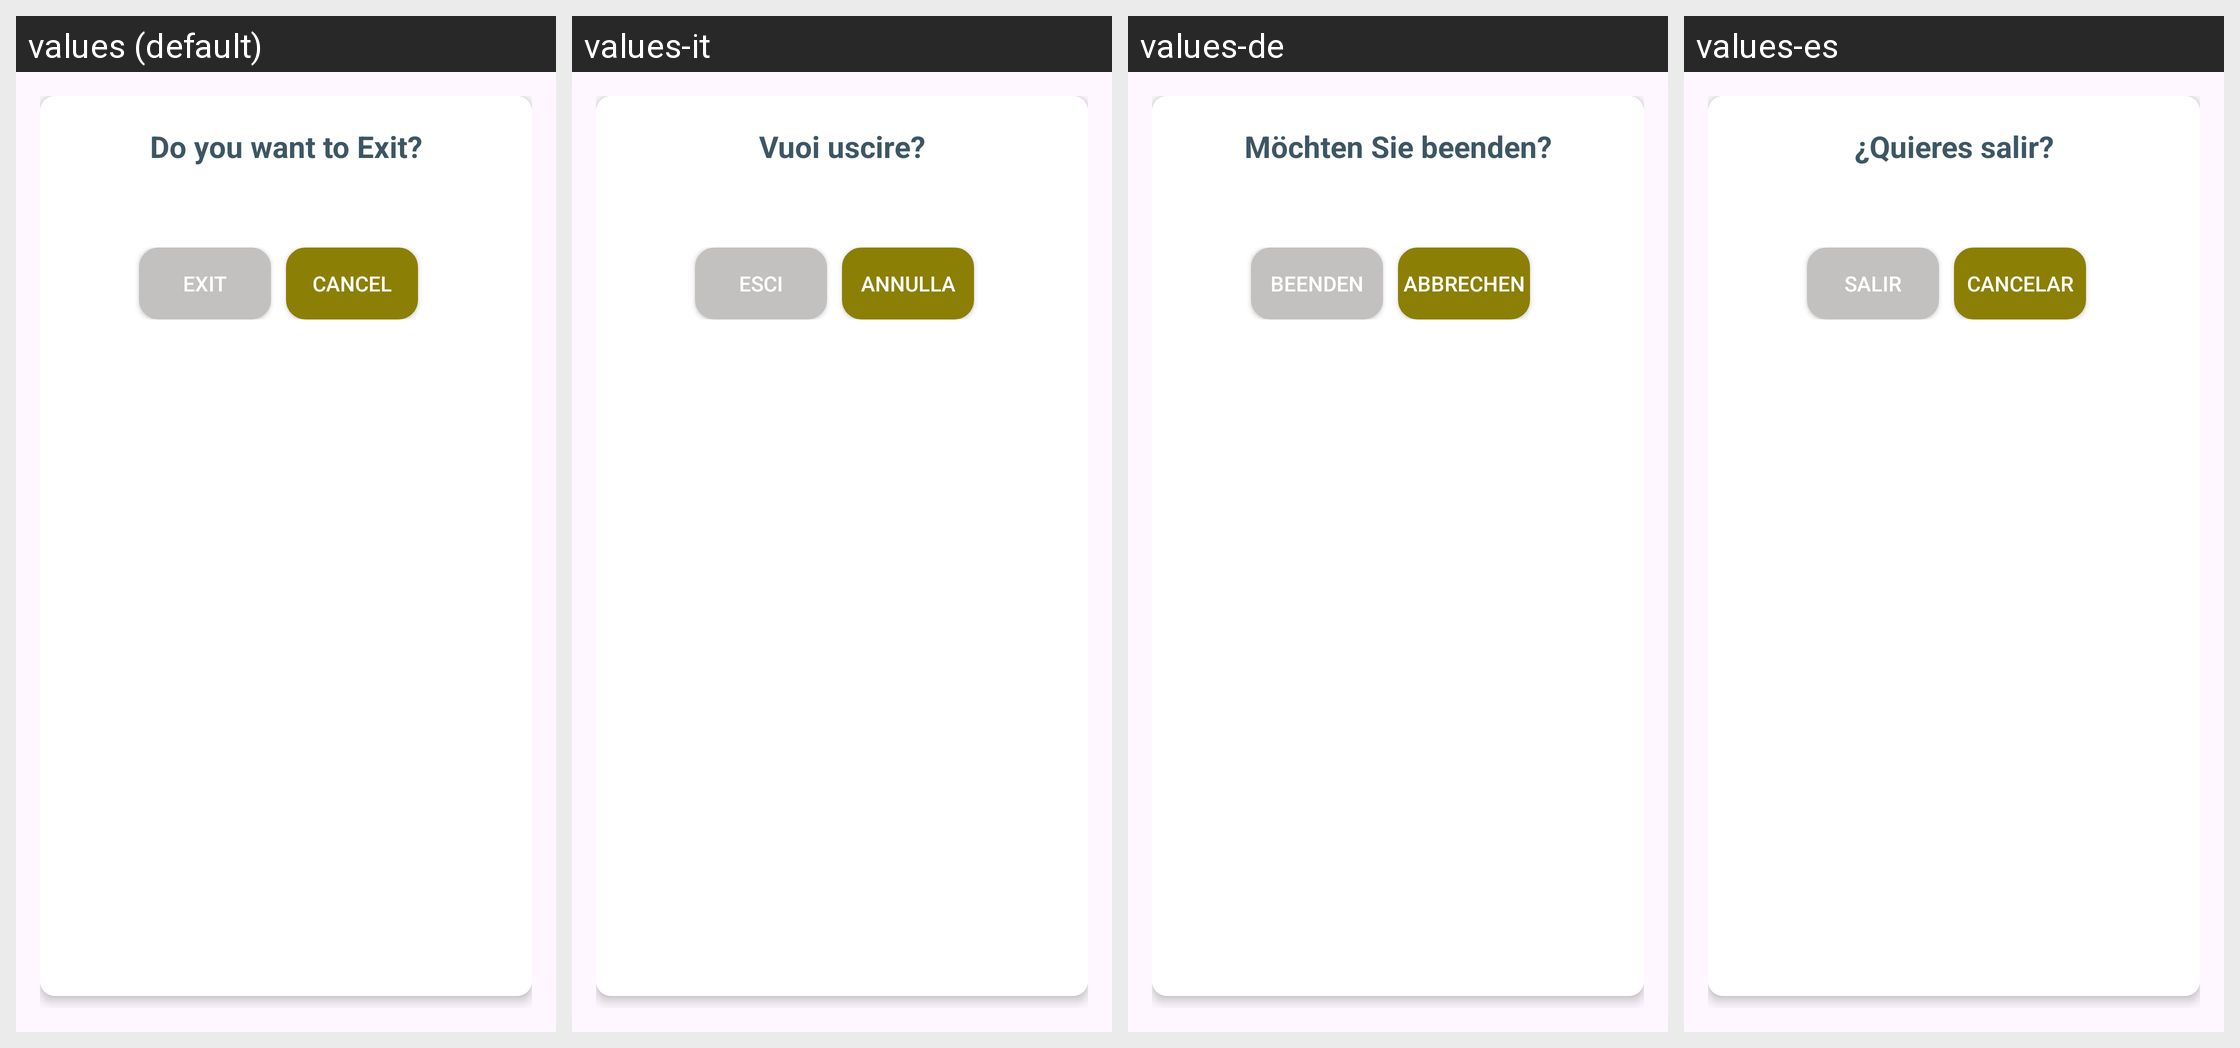

This grid shows one Android layout under several languages. Give, for every string resource on the screen, its name, the default text and each shown locale's text.
Android screen res/layout/dialog_exit.xml rendered under 4 locales, left to right: values (default), values-it, values-de, values-es. Device: Nexus 5 (rendered at 1080×1920; each locale shown at half size, 540×960, under a caption strip naming it); theme Theme.KiblaDirection.
Other locales in the repository, not shown: values-ar, values-fr, values-hi, values-in, values-ja, values-ko, values-ms, values-pt, values-ru, values-th, values-tr, values-vi, values-zh.
Strings drawn on this screen, with the default value and each locale's value (text and hints the layout hard-codes, and strings that could not be matched under every locale, appear in the picture but are not listed):

do_you_want_to_exit
  values: Do you want to Exit?
  values-it: Vuoi uscire?
  values-de: Möchten Sie beenden?
  values-es: ¿Quieres salir?

exit
  values: Exit
  values-it: Esci
  values-de: Beenden
  values-es: Salir

cancel
  values: Cancel
  values-it: Annulla
  values-de: Abbrechen
  values-es: Cancelar
